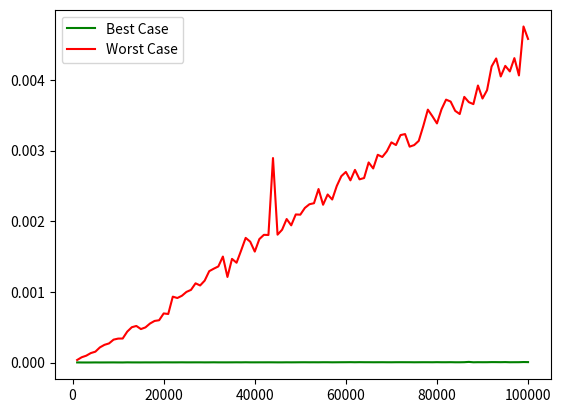

This figure's Python source:
import matplotlib.pyplot as plt
import random
from time import time

def linear_search(d, target):
    for i in range(len(d)):
        if d[i] == target:
            return i
    return -1

def plot_data(data):
    plt.plot(data["index"], data["elapsed"]
         ["best"], c="green", label="Best Case")
    plt.plot(data["index"], data["elapsed"]
            ["worst"], c="red", label="Worst Case")
    plt.legend()
    plt.show()

def main(data):
    for i in range(1000, 100001, 1000):
        d = random.sample(range(100000), i)
        data['index'].append(i)

        # for best case
        start = time()
        linear_search(d, d[0])
        elapsed = time() - start
        data['elapsed']["best"].append(elapsed)

        # for worst case
        start = time()
        linear_search(d, -10000)
        elapsed = time() - start
        data['elapsed']["worst"].append(elapsed)

    plot_data(data)

if __name__ == "__main__":
    data = {
    "index": [],
    "elapsed": {
        "best": [],
        "worst": [],
    }
    }
    main(data)

